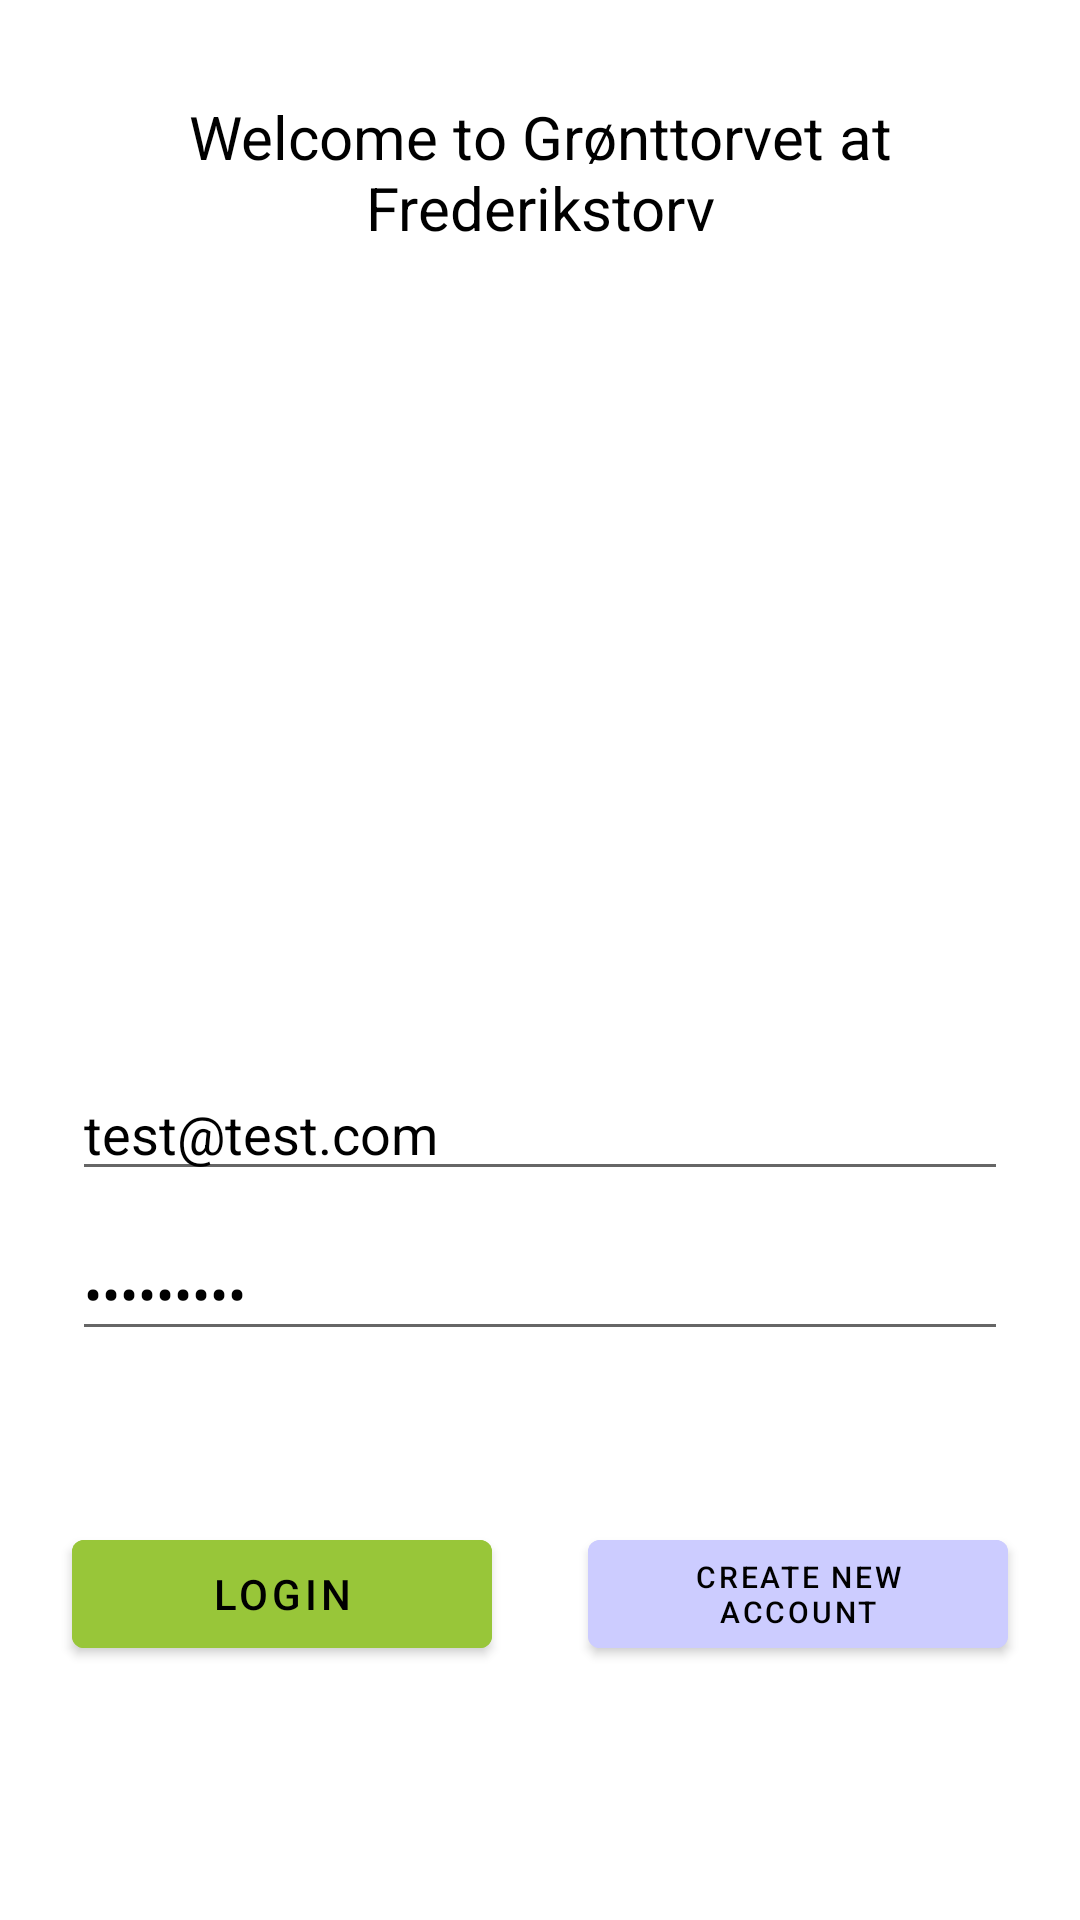

Android layout source for this screen:
<!-- AndroidManifest.xml: application theme Theme.P8App -->
<!-- res/layout/activity_login.xml -->
<?xml version="1.0" encoding="utf-8"?>
<androidx.constraintlayout.widget.ConstraintLayout xmlns:android="http://schemas.android.com/apk/res/android"
    xmlns:app="http://schemas.android.com/apk/res-auto"
    xmlns:tools="http://schemas.android.com/tools"
    android:layout_width="match_parent"
    android:layout_height="match_parent"
    tools:context=".LoginActivity">

    
    <TextView
        android:id="@+id/textView"
        android:layout_width="0dp"
        android:layout_height="wrap_content"
        android:layout_marginStart="8dp"
        android:layout_marginLeft="8dp"
        android:layout_marginTop="32dp"
        android:layout_marginEnd="8dp"
        android:layout_marginRight="8dp"
        android:gravity="center_horizontal"
        android:text="Welcome to Grønttorvet at Frederikstorv"
        android:textAlignment="center"
        android:textColor="@color/black"
        android:textSize="20sp"
        app:layout_constraintEnd_toEndOf="parent"
        app:layout_constraintStart_toStartOf="parent"
        app:layout_constraintTop_toTopOf="parent" />

    
    <TextView
        android:id="@+id/textView2"
        android:layout_width="wrap_content"
        android:layout_height="wrap_content"
        android:layout_marginTop="8dp"
        app:layout_constraintEnd_toEndOf="@+id/password"
        app:layout_constraintStart_toStartOf="@+id/password"
        app:layout_constraintTop_toBottomOf="@+id/password" />

    
    <ImageView
        android:id="@+id/imageView"
        android:layout_width="291dp"
        android:layout_height="217dp"
        android:layout_marginStart="51dp"
        android:layout_marginLeft="51dp"
        android:layout_marginTop="32dp"
        android:layout_marginEnd="51dp"
        android:layout_marginRight="51dp"
        app:layout_constraintEnd_toEndOf="parent"
        app:layout_constraintStart_toStartOf="parent"
        app:layout_constraintTop_toBottomOf="@+id/textView"
        app:srcCompat="@drawable/vegetables" />

    
    <EditText
        android:id="@+id/email"
        android:layout_width="match_parent"
        android:layout_height="wrap_content"
        android:layout_marginStart="24dp"
        android:layout_marginLeft="24dp"
        android:layout_marginTop="24dp"
        android:layout_marginEnd="24dp"
        android:layout_marginRight="24dp"
        android:hint="E-mail"
        android:text="test@test.com"
        android:inputType="textEmailAddress"
        android:textColor="@color/black"
        app:layout_constraintEnd_toEndOf="parent"
        app:layout_constraintHorizontal_bias="1.0"
        app:layout_constraintStart_toStartOf="parent"
        app:layout_constraintTop_toBottomOf="@+id/imageView" />


    
    <EditText
        android:id="@+id/password"
        android:layout_width="0dp"
        android:layout_height="wrap_content"
        android:layout_marginTop="12dp"
        android:hint="Password"
        android:text="123456789"
        android:inputType="textPassword"
        android:textColor="@color/black"
        app:layout_constraintEnd_toEndOf="@+id/email"
        app:layout_constraintHorizontal_bias="1.0"
        app:layout_constraintStart_toStartOf="@+id/email"
        app:layout_constraintTop_toBottomOf="@+id/email" />

    
    <Button
        android:id="@+id/login1"
        android:layout_width="0dp"
        android:layout_height="wrap_content"
        android:layout_marginTop="36dp"
        android:layout_marginEnd="16dp"
        android:layout_marginRight="16dp"
        android:layout_marginBottom="64dp"
        android:backgroundTint="@color/Green"
        android:text="Login"
        android:textColor="@color/black"
        app:layout_constraintBottom_toBottomOf="parent"
        app:layout_constraintEnd_toStartOf="@+id/textView2"
        app:layout_constraintStart_toStartOf="@+id/password"
        app:layout_constraintTop_toBottomOf="@+id/password" />

    
    <Button
        android:id="@+id/create1"
        android:layout_width="0dp"
        android:layout_height="0dp"
        android:layout_marginStart="16dp"
        android:layout_marginLeft="16dp"
        android:backgroundTint="@color/Blue"
        android:text="Create new account"
        android:textColor="@color/black"
        android:textSize="10dp"
        android:visibility="visible"
        app:layout_constraintBottom_toBottomOf="@+id/login1"
        app:layout_constraintEnd_toEndOf="@+id/password"
        app:layout_constraintStart_toEndOf="@+id/textView2"
        app:layout_constraintTop_toTopOf="@+id/login1" />




</androidx.constraintlayout.widget.ConstraintLayout>
<!-- resources referenced by this layout -->
<resources>
  <color name="Blue">#ccccff</color>
  <color name="Green">#98c639</color>
  <color name="black">#FF000000</color>
  <style name="Theme.P8App" parent="Theme.MaterialComponents.DayNight.DarkActionBar">
          
          <item name="colorPrimary">@color/purple_500</item>
          <item name="colorPrimaryVariant">@color/purple_700</item>
          <item name="colorOnPrimary">@color/white</item>
          
          <item name="colorSecondary">@color/teal_200</item>
          <item name="colorSecondaryVariant">@color/teal_700</item>
          <item name="colorOnSecondary">@color/black</item>
          
          <item name="android:statusBarColor" tools:targetApi="l">?attr/colorPrimaryVariant</item>
          
      </style>
  <color name="purple_500">#FF6200EE</color>
  <color name="purple_700">#FF3700B3</color>
  <color name="white">#FFFFFFFF</color>
  <color name="teal_200">#FF03DAC5</color>
  <color name="teal_700">#FF018786</color>
</resources>
